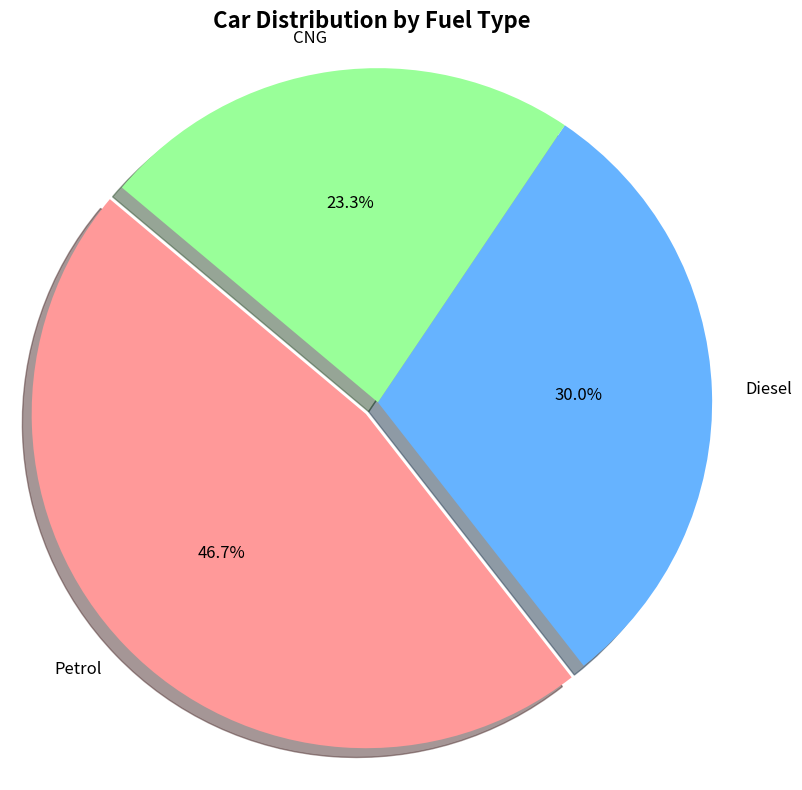

Python code for this plot:
# Program - pie chart to show cars data using Matplotlib
import pandas as pd
import matplotlib.pyplot as plt

car_data = {
    "Fuel_Type": [
        "Petrol", "Diesel", "CNG", "Petrol", "Diesel", "Petrol", "CNG", "Petrol", "Diesel", "Petrol",
        "Diesel", "CNG", "Petrol", "Petrol", "Diesel", "CNG", "Petrol", "Diesel", "Petrol", "CNG",
        "Petrol", "Diesel", "Petrol", "CNG", "Petrol", "Diesel", "CNG", "Petrol", "Diesel", "Petrol",
    ]
}

df = pd.DataFrame(car_data)
fuel_counts = df["Fuel_Type"].value_counts()

colors = ["#ff9999", "#66b3ff", "#99ff99"]
explode = [0.05] + [0] * (len(fuel_counts) - 1)

plt.figure(figsize=(8, 8))
plt.pie(
    fuel_counts,
    labels=fuel_counts.index,
    colors=colors,
    explode=explode,
    autopct="%1.1f%%",
    shadow=True,
    startangle=140,
    textprops={"fontsize": 12},
)
plt.title("Car Distribution by Fuel Type", fontsize=16, fontweight="bold")
plt.axis("equal")
plt.tight_layout()
plt.show()
